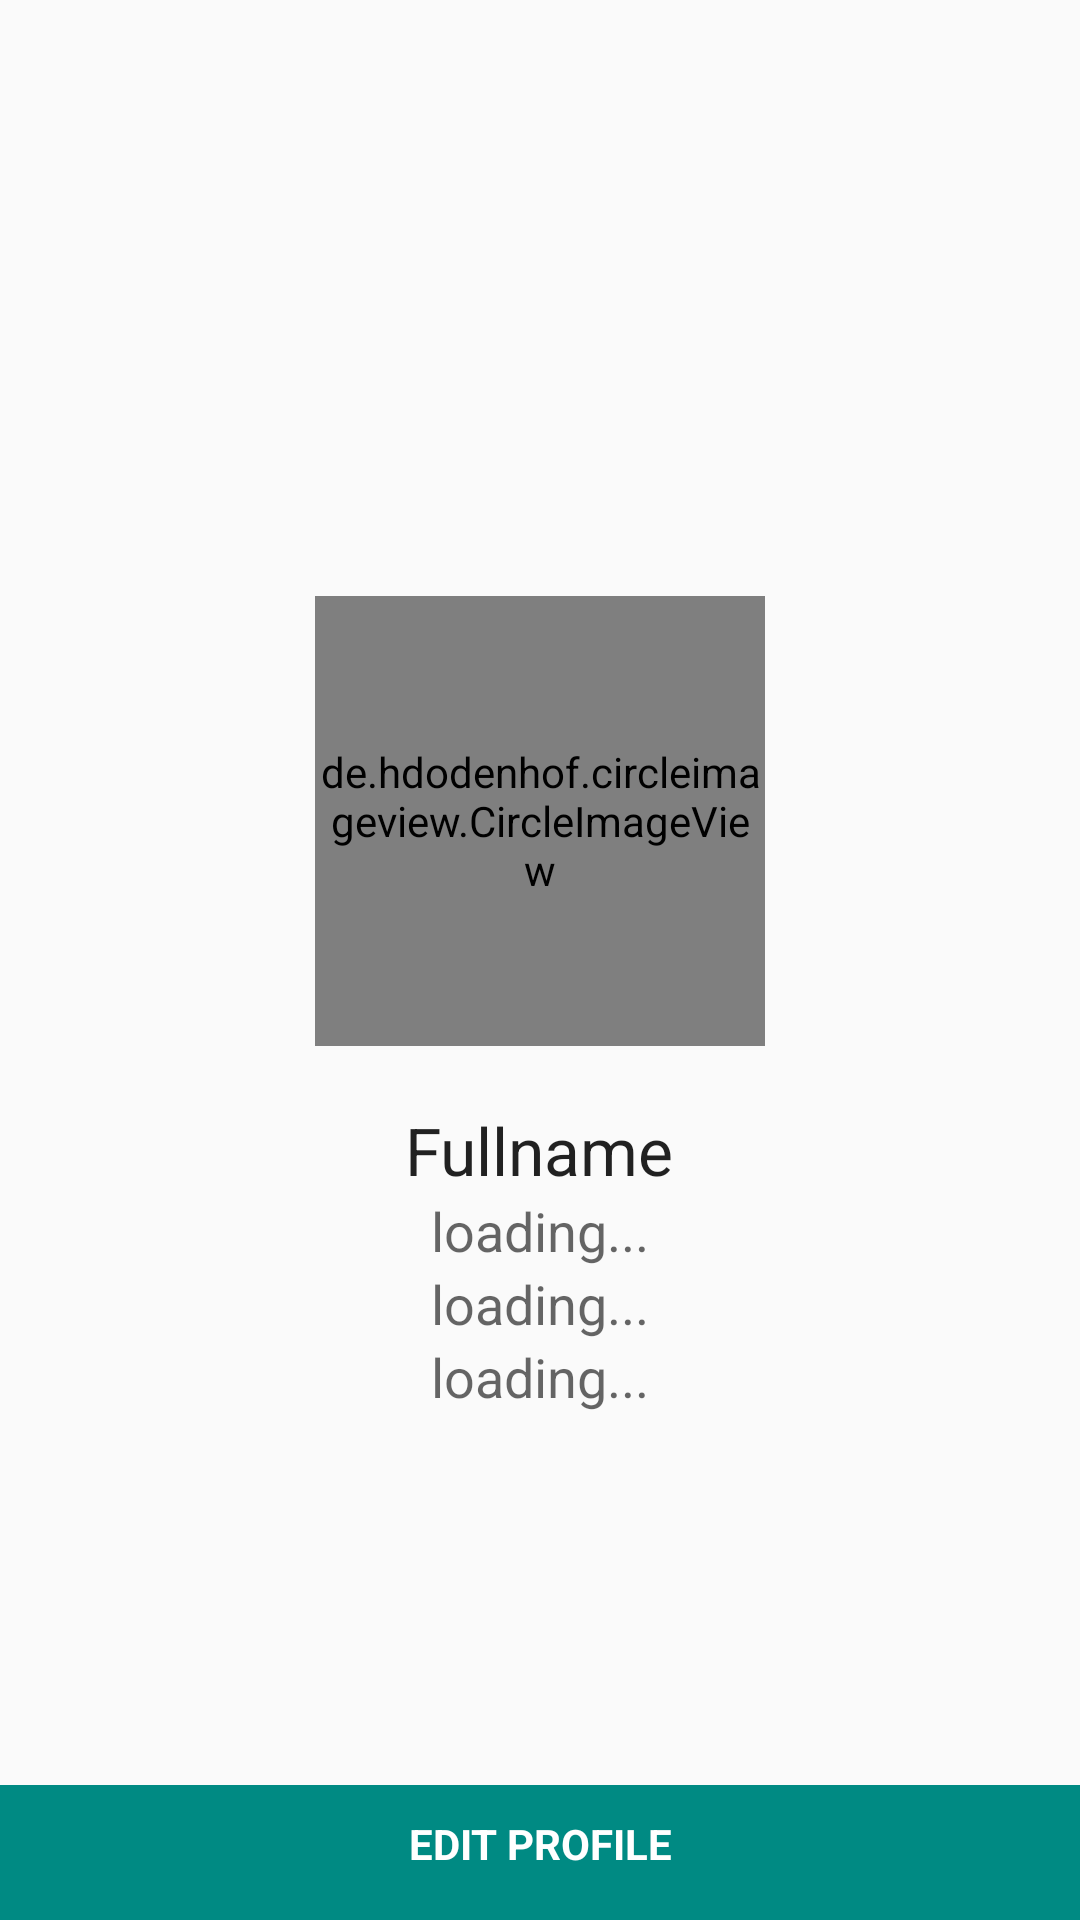

The Android layout XML behind this screen, and the referenced resources:
<!-- AndroidManifest.xml: application theme AppTheme -->
<!-- res/layout/fragment_profile.xml -->
<?xml version="1.0" encoding="utf-8"?>
<RelativeLayout xmlns:android="http://schemas.android.com/apk/res/android"
    xmlns:app="http://schemas.android.com/apk/res-auto"
    xmlns:tools="http://schemas.android.com/tools"
    android:layout_width="match_parent"
    android:layout_height="match_parent"
    tools:context=".ProfileActivity">



    <LinearLayout
        android:layout_width="match_parent"
        android:layout_height="match_parent"
        android:orientation="vertical"
        android:layout_centerInParent="true"
        android:gravity="center_vertical"
        >

        <de.hdodenhof.circleimageview.CircleImageView
            xmlns:app="http://schemas.android.com/apk/res-auto"

            android:id="@+id/imgProfilePic"
            android:layout_width="150dp"
            android:layout_height="150dp"
            app:civ_border_width="2dp"
            android:layout_gravity="center_horizontal"
            android:src="@drawable/ic_launcher_background"
            android:layout_marginTop="30sp"
            android:layout_marginBottom="20sp"
            app:civ_border_color="@color/cardview_light_background"/>


        <TextView
            android:layout_width="wrap_content"
            android:layout_height="wrap_content"
            android:id="@+id/txtFullname"
            android:layout_gravity="center_horizontal"
            android:text="Fullname"
            android:textAppearance="@style/Base.TextAppearance.AppCompat.Large"
            android:textAlignment="center"
            />

        <TextView
            android:layout_width="wrap_content"
            android:layout_height="wrap_content"
            android:id="@+id/txtGender"
            android:layout_gravity="center_horizontal"
            android:text="loading..."
            android:textAppearance="@style/Base.TextAppearance.AppCompat.Medium"
            android:textAlignment="center"
            />

        <LinearLayout
            android:layout_width="match_parent"
            android:layout_height="wrap_content"
            android:orientation="horizontal"
            android:gravity="center_horizontal"
            >
            <TextView
                android:layout_width="wrap_content"
                android:layout_height="wrap_content"
                android:id="@+id/txtStreet"
                android:layout_gravity="center_horizontal"
                android:textAppearance="@style/Base.TextAppearance.AppCompat.Medium"
                android:textAlignment="center"
                />

            <TextView
                android:layout_width="wrap_content"
                android:layout_height="wrap_content"
                android:id="@+id/txtCity"
                android:layout_gravity="center_horizontal"
                android:text="loading..."
                android:textAppearance="@style/Base.TextAppearance.AppCompat.Medium"
                android:textAlignment="center"
                />

            <TextView
                android:layout_width="wrap_content"
                android:layout_height="wrap_content"
                android:id="@+id/txtProv"
                android:layout_gravity="center_horizontal"
                android:textAppearance="@style/Base.TextAppearance.AppCompat.Medium"
                android:textAlignment="center"
                />
        </LinearLayout>
        <TextView
            android:layout_width="wrap_content"
            android:layout_height="wrap_content"
            android:id="@+id/txtBirthday"
            android:layout_gravity="center_horizontal"
            android:text="loading..."
            android:textAppearance="@style/Base.TextAppearance.AppCompat.Medium"
            android:textAlignment="center"
            />


        
            
            
            
            
            
            



    </LinearLayout>
    <TextView
        android:layout_width="match_parent"
        android:layout_height="45sp"
        android:background="@color/colorPrimary"
        android:text="EDIT PROFILE"
        android:textAlignment="center"
        android:textColor="#fff"
        android:textStyle="bold"
        android:textAppearance="@style/Base.TextAppearance.AppCompat.Small"
        android:padding="10sp"
        android:id="@+id/btnUpdate"
        android:layout_alignParentBottom="true"
        android:layout_gravity="bottom"
        />



</RelativeLayout>
<!-- resources referenced by this layout -->
<resources>
  <color name="colorPrimary">#008A83</color>
  <style name="AppTheme" parent="Theme.AppCompat.Light.DarkActionBar">
          
          <item name="colorPrimary">@color/colorPrimary</item>
          <item name="colorPrimaryDark">@color/colorPrimaryDark</item>
          <item name="colorAccent">@color/colorAccent</item>
      </style>
  <color name="colorPrimaryDark">#303F9F</color>
  <color name="colorAccent">#008A83</color>
</resources>
